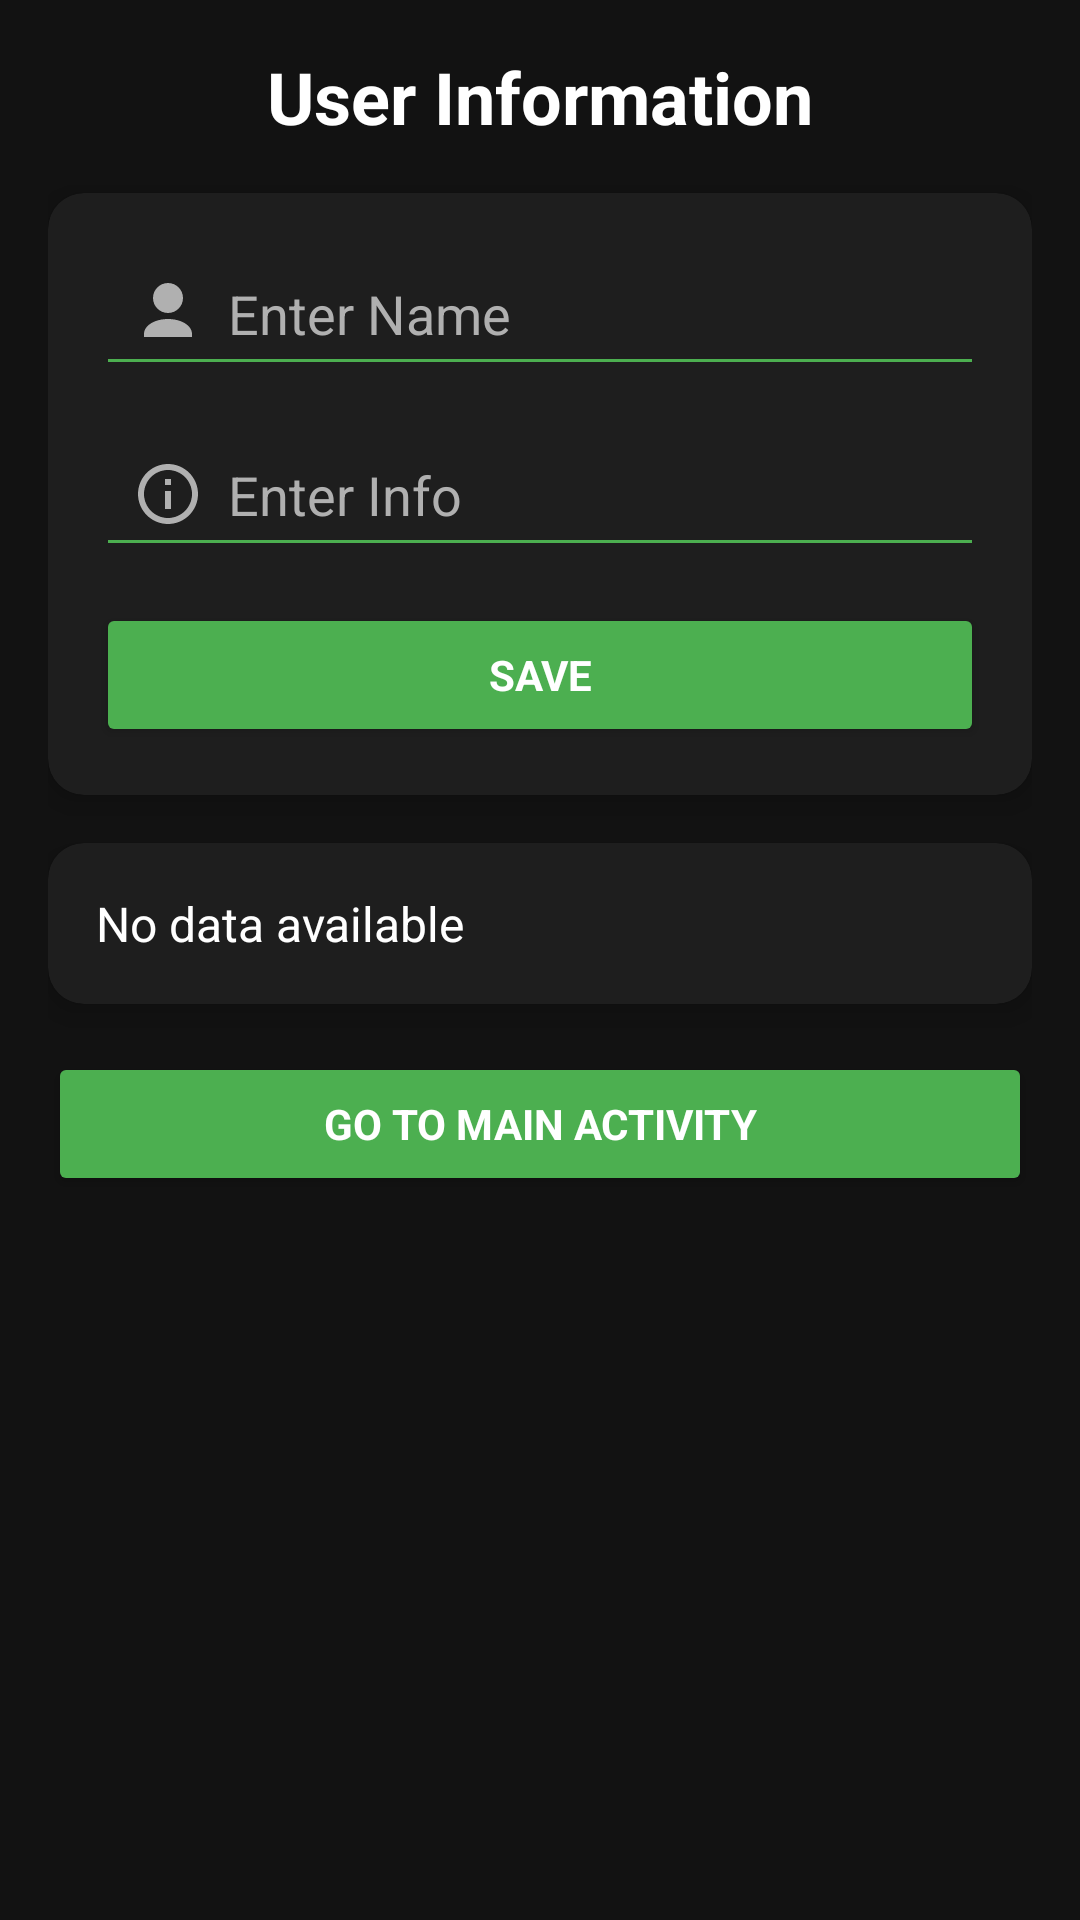

Produce the Android XML layout that renders to this screen, including the resource entries it uses.
<!-- AndroidManifest.xml: application theme Theme.Crypto -->
<!-- res/layout/activity_sqlite.xml -->
<ScrollView xmlns:android="http://schemas.android.com/apk/res/android"
    android:layout_width="match_parent"
    android:layout_height="match_parent"
    xmlns:app="http://schemas.android.com/apk/res-auto"
    android:background="#121212"
    android:padding="16dp">

    <LinearLayout
        android:layout_width="match_parent"
        android:layout_height="wrap_content"
        android:orientation="vertical">

        
        <TextView
            android:layout_width="match_parent"
            android:layout_height="wrap_content"
            android:text="User Information"
            android:textSize="24sp"
            android:textStyle="bold"
            android:textColor="#FFFFFF"
            android:gravity="center"
            android:paddingBottom="16dp" />

        
        <androidx.cardview.widget.CardView
            android:layout_width="match_parent"
            android:layout_height="wrap_content"
            android:layout_marginBottom="16dp"
            app:cardCornerRadius="12dp"
            app:cardElevation="6dp"
            app:cardBackgroundColor="#1E1E1E">

            <LinearLayout
                android:layout_width="match_parent"
                android:layout_height="wrap_content"
                android:orientation="vertical"
                android:padding="16dp">

                <EditText
                    android:id="@+id/editName"
                    android:layout_width="match_parent"
                    android:layout_height="wrap_content"
                    android:hint="Enter Name"
                    android:backgroundTint="#4CAF50"
                    android:textColor="#FFFFFF"
                    android:textColorHint="#B0B0B0"
                    android:padding="12dp"
                    android:layout_marginBottom="12dp"
                    android:drawableStart="@drawable/ic_users"
                    android:drawablePadding="8dp" />

                <EditText
                    android:id="@+id/editInfo"
                    android:layout_width="match_parent"
                    android:layout_height="wrap_content"
                    android:hint="Enter Info"
                    android:backgroundTint="#4CAF50"
                    android:textColor="#FFFFFF"
                    android:textColorHint="#B0B0B0"
                    android:padding="12dp"
                    android:drawableStart="@drawable/ic_info"
                    android:drawablePadding="8dp" />

                <Button
                    android:id="@+id/buttonSave"
                    android:layout_width="match_parent"
                    android:layout_height="wrap_content"
                    android:backgroundTint="#4CAF50"
                    android:text="Save"
                    android:textColor="#FFFFFF"
                    android:textStyle="bold"
                    android:layout_marginTop="12dp" />
            </LinearLayout>
        </androidx.cardview.widget.CardView>

        
        <androidx.cardview.widget.CardView
            android:layout_width="match_parent"
            android:layout_height="wrap_content"
            android:layout_marginBottom="16dp"
            app:cardCornerRadius="12dp"
            app:cardElevation="6dp"
            app:cardBackgroundColor="#1E1E1E">

            <LinearLayout
                android:layout_width="match_parent"
                android:layout_height="wrap_content"
                android:orientation="vertical"
                android:padding="16dp">

                <TextView
                    android:id="@+id/textViewData"
                    android:layout_width="match_parent"
                    android:layout_height="wrap_content"
                    android:text="No data available"
                    android:textSize="16sp"
                    android:textColor="#FFFFFF"
                    android:lineSpacingExtra="4dp" />
            </LinearLayout>
        </androidx.cardview.widget.CardView>

        
        <Button
            android:id="@+id/buttonGoToMain"
            android:layout_width="match_parent"
            android:layout_height="wrap_content"
            android:backgroundTint="#4CAF50"
            android:text="Go to Main Activity"
            android:textColor="#FFFFFF"
            android:textStyle="bold" />
    </LinearLayout>
</ScrollView>
<!-- resources referenced by this layout -->
<resources>
  <!-- drawable ic_info (drawable) -->
  <?xml version="1.0" encoding="utf-8"?>
  <vector xmlns:android="http://schemas.android.com/apk/res/android"
      android:width="24dp"
      android:height="24dp"
      android:viewportWidth="24"
      android:viewportHeight="24">
      <path
          android:fillColor="#B0B0B0"
          android:pathData="M11,7h2v2h-2zM11,11h2v6h-2zM12,2c5.52,0 10,4.48 10,10s-4.48,10 -10,10 -10,-4.48 -10,-10 4.48,-10 10,-10zM12,20c4.41,0 8,-3.59 8,-8s-3.59,-8 -8,-8 -8,3.59 -8,8 3.59,8 8,8z" />
  </vector>
  <!-- drawable ic_users (drawable) -->
  <?xml version="1.0" encoding="utf-8"?>
  <vector xmlns:android="http://schemas.android.com/apk/res/android"
      android:width="24dp"
      android:height="24dp"
      android:viewportWidth="24"
      android:viewportHeight="24">
      <path
          android:fillColor="#B0B0B0"
          android:pathData="M12,12c2.76,0 5,-2.24 5,-5s-2.24,-5 -5,-5 -5,2.24 -5,5 2.24,5 5,5zM12,14c-4.42,0 -8,2.17 -8,5v1h16v-1c0,-2.83 -3.58,-5 -8,-5z" />
  </vector>
  <style name="Theme.Crypto" parent="Base.Theme.Crypto">
          
      </style>
  <style name="Base.Theme.Crypto" parent="Theme.Material3.DayNight.NoActionBar">
          
          <item name="colorPrimary">@color/dark_blue</item>
          <item name="colorPrimaryVariant">@color/royal_blue_dark</item>
          <item name="colorOnPrimary">@color/white</item>
  
          <item name="colorSecondary">@color/teal_200</item>
          <item name="colorSecondaryVariant">@color/teal_700</item>
          <item name="colorOnSecondary">@color/black</item>
  
          <item name="android:statusBarColor" tools:targetApi="l">?attr/colorPrimaryVariant</item>
          <item name="fontFamily">@font/nunito_medium</item>
      </style>
  <color name="dark_blue">#7735FE</color>
  <color name="royal_blue_dark">#5927BF</color>
  <color name="white">#FFFFFFFF</color>
  <color name="teal_200">#FF03DAC5</color>
  <color name="teal_700">#FF018786</color>
  <color name="black">#FF000000</color>
</resources>
